Labelled photos from "HANA-PCOS-Care-Assistant", an image-classification folder in SUWAANsilveroak/HANA-PCOS-Care-Assistant. The possible labels are: infected, not infected.

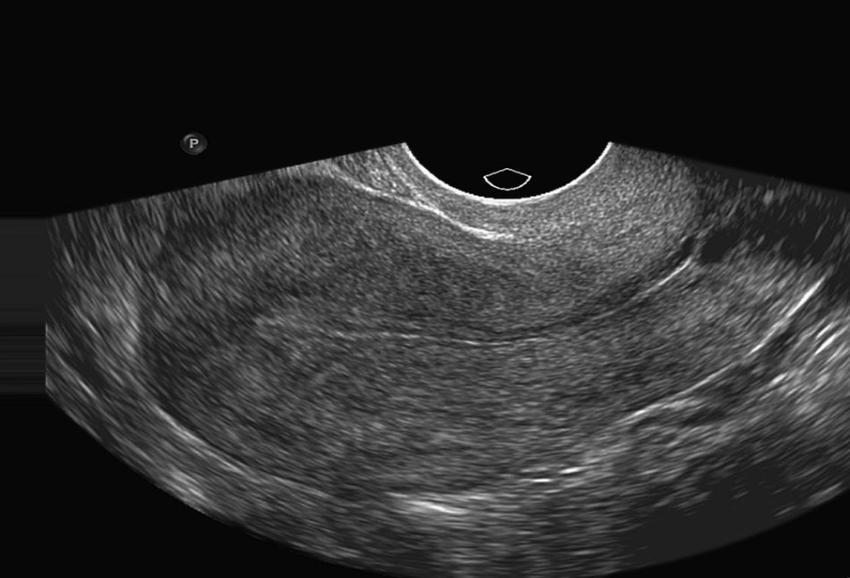
Label: not infected

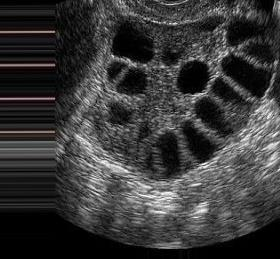
Label: infected

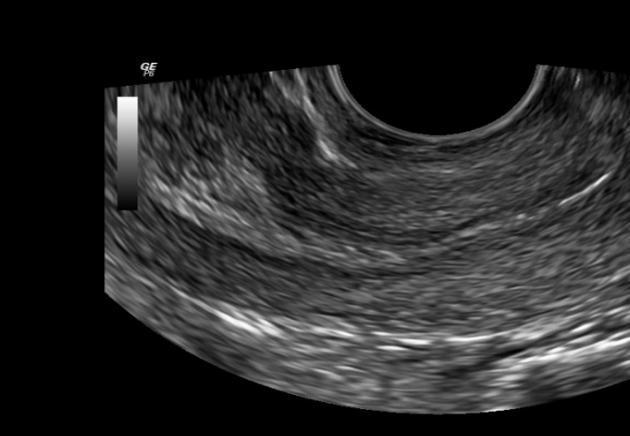
Label: not infected

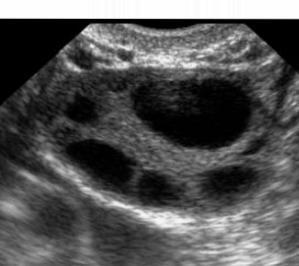
Label: infected

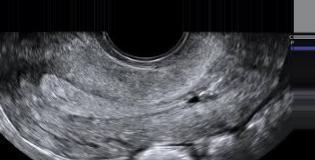
Label: not infected

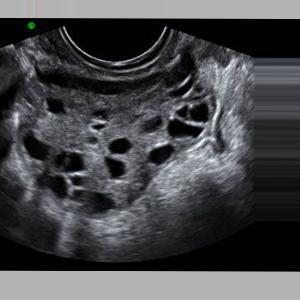
Label: infected
